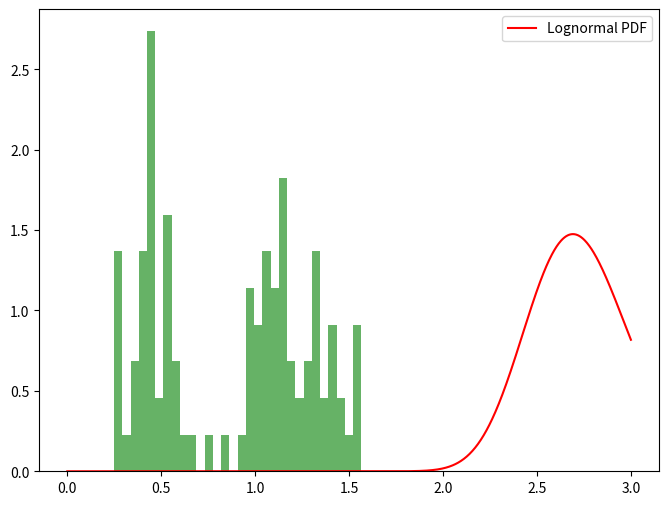
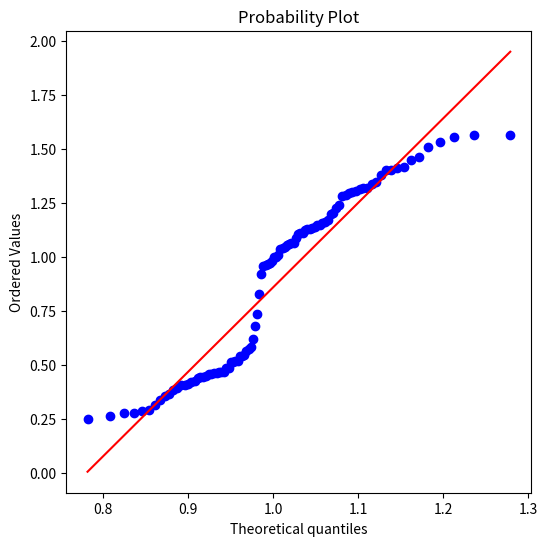

Python code for these plots, in order:
# Define a KL expansion for a lognormal random field

import numpy as np
import matplotlib.pyplot as plt

def kl_expan(thetas):
    # input:
    # thetas: a numpy array of length M
    
    # output:
    # a: a function of x that represents the KL expansion of the lognormal random field
    
    M = len(thetas)
    ms = np.arange(M) + 0.5
    
    def terms(x):
        return 1 / ms * np.sin(ms * np.pi * x) * thetas
    
    def a(x):
        sums = np.sqrt(2) / np.pi * np.sum(terms(x), axis=0)
        return np.exp(sums)
    
    return np.vectorize(a)

if __name__ == '__main__':
    import numpy as np
    import matplotlib.pyplot as plt
    import scipy.stats as stats
    
    # Define the parameters of the lognormal random field
    mu = 0
    sigma = 0.1
    M = 10000
    
    # Define the domain of the random field
    x = np.linspace(0, 1, 100)
    
    # Define the KL expansion coefficients
    thetas = np.random.normal(0, 1, M)
    
    # Compute the KL expansion
    a = kl_expan(thetas)
    a_values = a(x)
    
    # Define lognormal parameters
    mean_ln = 1
    std_ln = 0.1

    # Perform Kolmogorov-Smirnov Test
    ks_stat, ks_pvalue = stats.kstest(a_values, 'lognorm', args=(std_ln,), alternative='two-sided')
    print(f"Kolmogorov-Smirnov Test: Statistic={ks_stat}, p-value={ks_pvalue}")

    # Histogram plot
    plt.figure(figsize=(8, 6))
    plt.hist(a_values, bins=30, density=True, alpha=0.6, color='g')

    # Plot lognormal PDF for comparison
    x = np.linspace(0, 3, 1000)
    pdf_ln = stats.lognorm.pdf(x, std_ln, scale=np.exp(mean_ln))
    plt.plot(x, pdf_ln, 'r-', label='Lognormal PDF')
    plt.legend()

    # Q-Q plot
    plt.figure(figsize=(6, 6))
    stats.probplot(a_values, dist="lognorm", sparams=(std_ln,), plot=plt)
    plt.show()